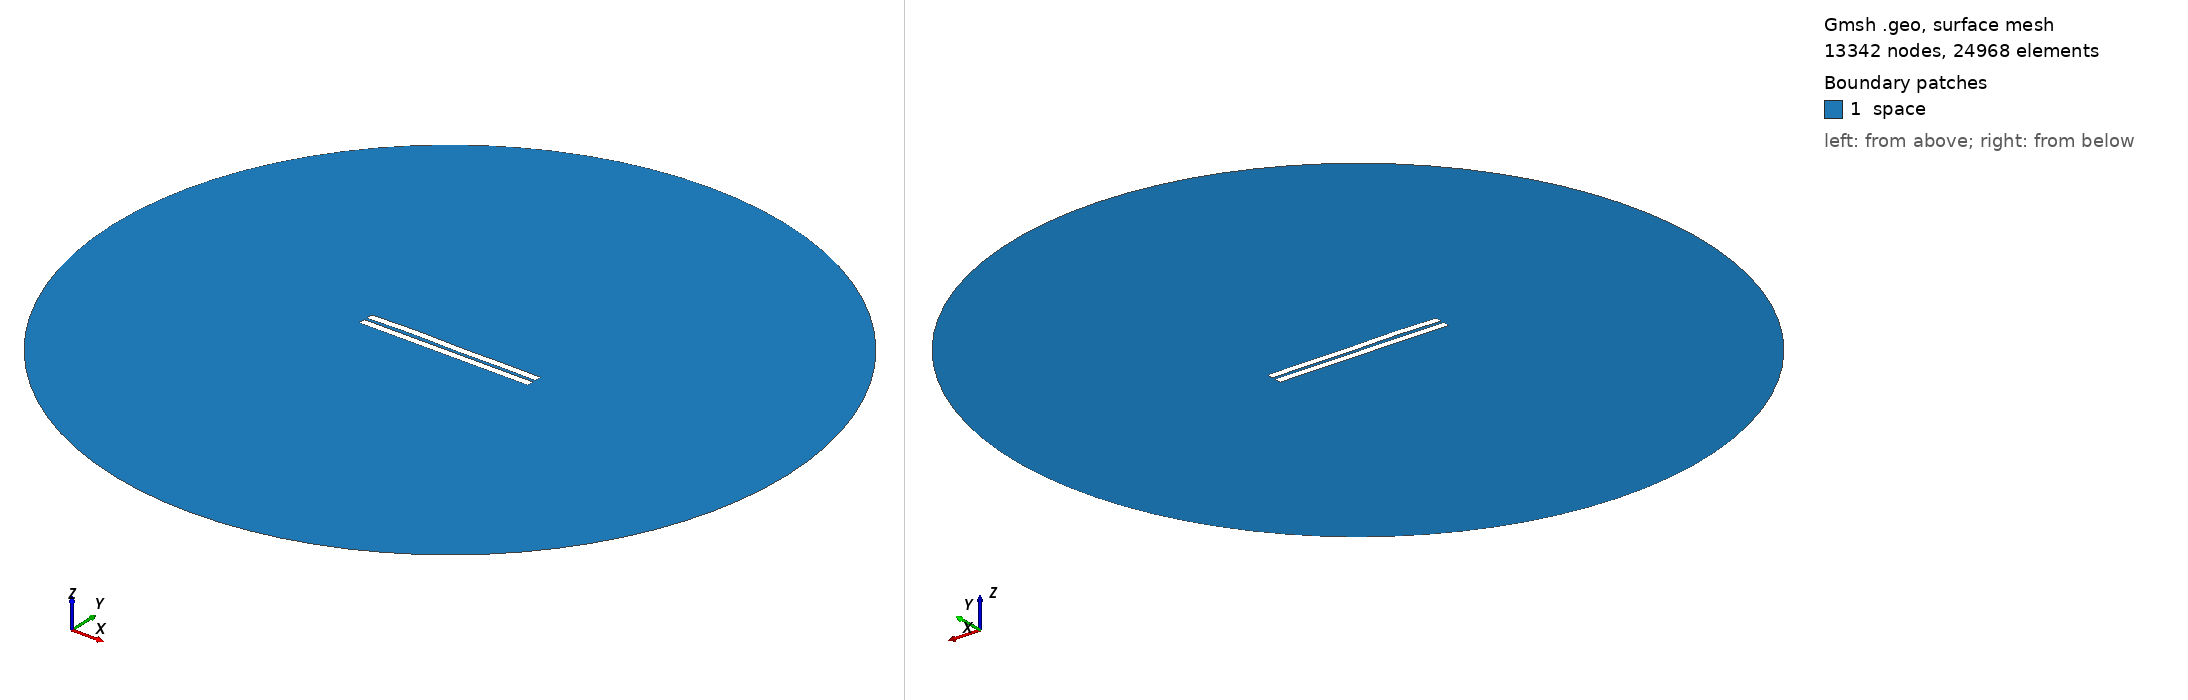

Gmsh geometry script, surface-meshed: 13342 nodes, 24968 surface elements. Boundary patches (legend numbers): 1 space. Left view from above one corner, right view from below the opposite corner. Legend entries are the model's physical surfaces. The drawing asked Gmsh for element sizes between 1% and 20% of the model's largest extent; the script's own settings can give other sizes.

=== 1125.geo (drawn) ===
//---------------------------------------
// Geometry kernel
//---------------------------------------

SetFactory("OpenCASCADE");



//---------------------------------------
// Parameters of the geometry
//---------------------------------------

// Overetch of the upper plate
overetch = 0.0;

// Distance between the plates
distance = 1.75;

// Discretization over the x axis (for the deformation)
nx = 50; 

// Length of the plate
L = 100 - overetch; 

// Number of modes
n = 4; 

// 1st mode coefficient
coeff(1) = 0.07499999999999998;
beta(1) = 0.596864 * 3.1415926535 / L;

// 2nd mode coefficient
coeff(2) = 0.15;
beta(2) = 1.49418 * 3.1415926535 / L;

// 3rd mode coefficient
coeff(3) = 0.15;
beta(3) = 2.50025 * 3.1415926535 / L;

// 4th mode coefficient
coeff(4) = 0.15;
beta(4) = 3.49999 * 3.1415926535 / L;



//---------------------------------------
// Upper plate (deformed rectangle)
//---------------------------------------

// Coordiantes of the upper plate
xmin = -50;
xmax = 50 - overetch;

// Height of the upper plate
yheight = 4 - 2 * overetch;

// Indexes of the points
UpperID[] = {};
LowerID[] = {};
LeftID[] = {};
RightID[] = {};

// Point index
p = 1;

// Horizontal edges
For i In {1:nx}
    x = xmin + (i-1)*(xmax - xmin)/(nx-1);

    y_bottom = distance / 2 + overetch;
    For j In {1:n}
        C = (Cosh(beta(j)*L) + Cos(beta(j)*L)) / (Sinh(beta(j)*L) + Sin(beta(j)*L));
        y_bottom  = y_bottom + coeff(j) * (Cosh(beta(j)*(x+50)) - Cos(beta(j)*(x+50)) - C * (Sinh(beta(j)*(x+50)) - Sin(beta(j)*(x+50))));
    EndFor

    y_top = y_bottom + yheight;

    Point(p) = {x, y_top, 0, 1.0};
    UpperID[i] = p;
    p = p + 1;

    Point(p) = {x, y_bottom, 0, 1.0};
    LowerID[i] = p;
    p = p + 1;
EndFor

// Create point lists
UpperPts[] = {}; LowerPts[] = {};
For i In {1:nx}
  UpperPts[] += {UpperID[i]};
  LowerPts[] += {LowerID[i]};
EndFor

// Build splines
Spline(1) = {UpperPts[]};
Spline(2) = {LowerPts[]};
Line(3) = {LowerPts[nx-1], UpperPts[nx-1]};
Line(4) = {LowerPts[0], UpperPts[0]};

// Build the plane surface
Curve Loop(1) = {2, 3, -1, -4};
Plane Surface(1) = {1};



//---------------------------------------
// Lower plate (rectangle)
//---------------------------------------

// Vertices
Point(1001) = {-50, -1, 0, 1.0};
Point(1002) = { 50, -1, 0, 1.0};
Point(1003) = { 50,  -5, 0, 1.0};
Point(1004) = {-50,  -5, 0, 1.0};

// Edges
Line(5) = {1001, 1002};
Line(6) = {1002, 1003};
Line(7) = {1003, 1004};
Line(8) = {1004, 1001};

// Plane surface
Line Loop(2) = {5, 6, 7, 8};
Plane Surface(2) = {2}; 



//---------------------------------------
// Outer (fictious) boundary
//---------------------------------------

// Points
Point(1005) = {0, 0, 0};       // Center
Point(1006) = {200, 0, 0};     // Start point
Point(1007) = {0, 200, 0};     // 90 degrees
Point(1008) = {-200, 0, 0};    // 180 degrees
Point(1009) = {0, -200, 0};    // 270 degrees

// Circle arcs (each needs start, center, end)
Circle(9) = {1006, 1005, 1007};
Circle(10) = {1007, 1005, 1008};
Circle(11) = {1008, 1005, 1009};
Circle(12) = {1009, 1005, 1006};

// Plane surface for the entire domain
Curve Loop(3) = {9, 10, 11, 12};
Surface(3) = {3};

// Subtract the plates from the whole domain to obtain the actual domain where we want to solve the equations
BooleanDifference{ Surface{3}; Delete; }{ Surface{1}; Surface{2}; Delete; }




//---------------------------------------
// Transfinite Lines/Curves
//---------------------------------------

// Set the number of points on the boundaries
r = 7;

// Plates
Transfinite Curve {1, 2} = 50*r Using Progression 1;
Transfinite Curve {3, 4} = 2*r Using Progression 1;
Transfinite Line {5, 7} = 50*r Using Progression 1;
Transfinite Line {6, 8} = 2*r Using Progression 1;

// Outer boundary
Transfinite Line {9, 10, 11, 12} = 20 Using Progression 1;



//---------------------------------------
// Physical groups
//---------------------------------------                

// Physical curves (boundaries)
Physical Line("force_segment", 10) = {2};
Physical Line("upper_plate", 11) = {1, 3, 4};
Physical Line("lower_plate", 12) = {5, 6, 7, 8};
Physical Line("boundary", 20) = {9, 10, 11, 12};

// Physical Surfaces
Physical Surface("space", 30) = {3};



//---------------------------------------
// 6. Generate the Mesh
//---------------------------------------

// 2D mesh generation
Mesh 2;
